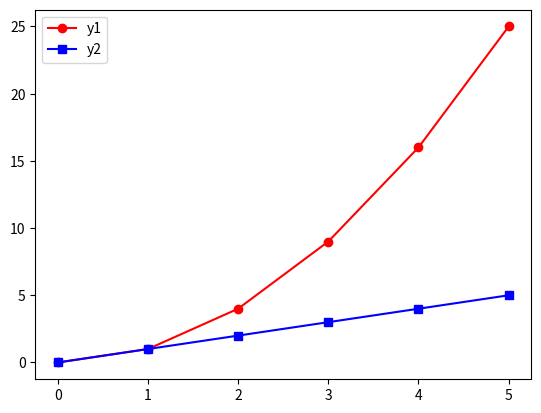

Generate this figure with matplotlib:
from matplotlib import pyplot as plt
x=[0,1,2,3,4,5]
y1=[0,1,4,9,16,25]
y2=[0,1,2,3,4,5]
plt.plot(x,y1,'o-r')
plt.plot(x,y2,'s-b')
leyendas=['y1','y2']
plt.legend(leyendas)
plt.show()